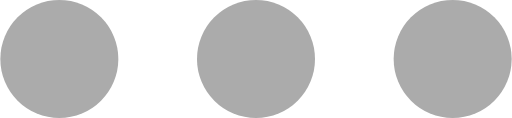
t = 0.00 s
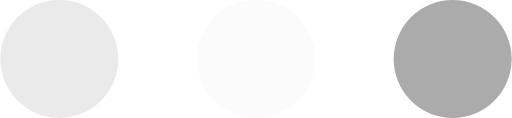
t = 0.23 s
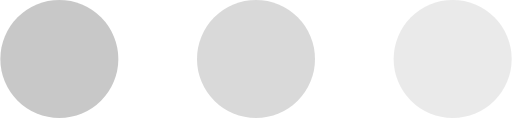
t = 0.43 s
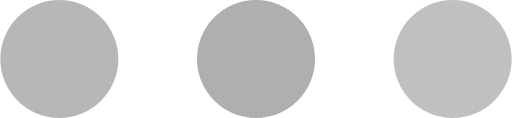
t = 0.68 s
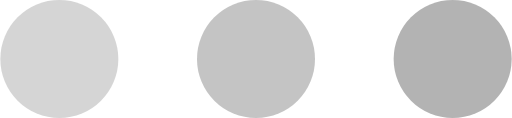
t = 0.85 s
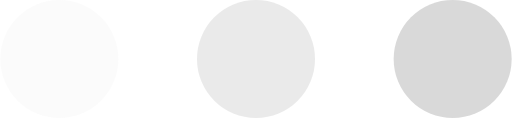
t = 1.08 s

The animated SVG that drew these frames (rendered in a browser with its animation timeline set to each time). Animation: 3 SMIL elements (animate=3); one cycle of 1.30 s, repeats indefinitely.

<svg version="1.1" id="L4" xmlns="http://www.w3.org/2000/svg" xmlns:xlink="http://www.w3.org/1999/xlink" x="0px" y="0px"
  viewBox="0 0 52 12" enable-background="new 0 0 0 0" xml:space="preserve">
  <circle fill="#ababab" stroke="none" cx="6" cy="6" r="6">
    <animate
      attributeName="opacity"
      dur="1s"
      values="0;1;0"
      repeatCount="indefinite"
      begin="0.1"/>    
  </circle>
  <circle fill="#ababab" stroke="none" cx="26" cy="6" r="6">
    <animate
      attributeName="opacity"
      dur="1s"
      values="0;1;0"
      repeatCount="indefinite" 
      begin="0.2"/>       
  </circle>
  <circle fill="#ababab" stroke="none" cx="46" cy="6" r="6">
    <animate
      attributeName="opacity"
      dur="1s"
      values="0;1;0"
      repeatCount="indefinite" 
      begin="0.3"/>     
  </circle>
</svg>
